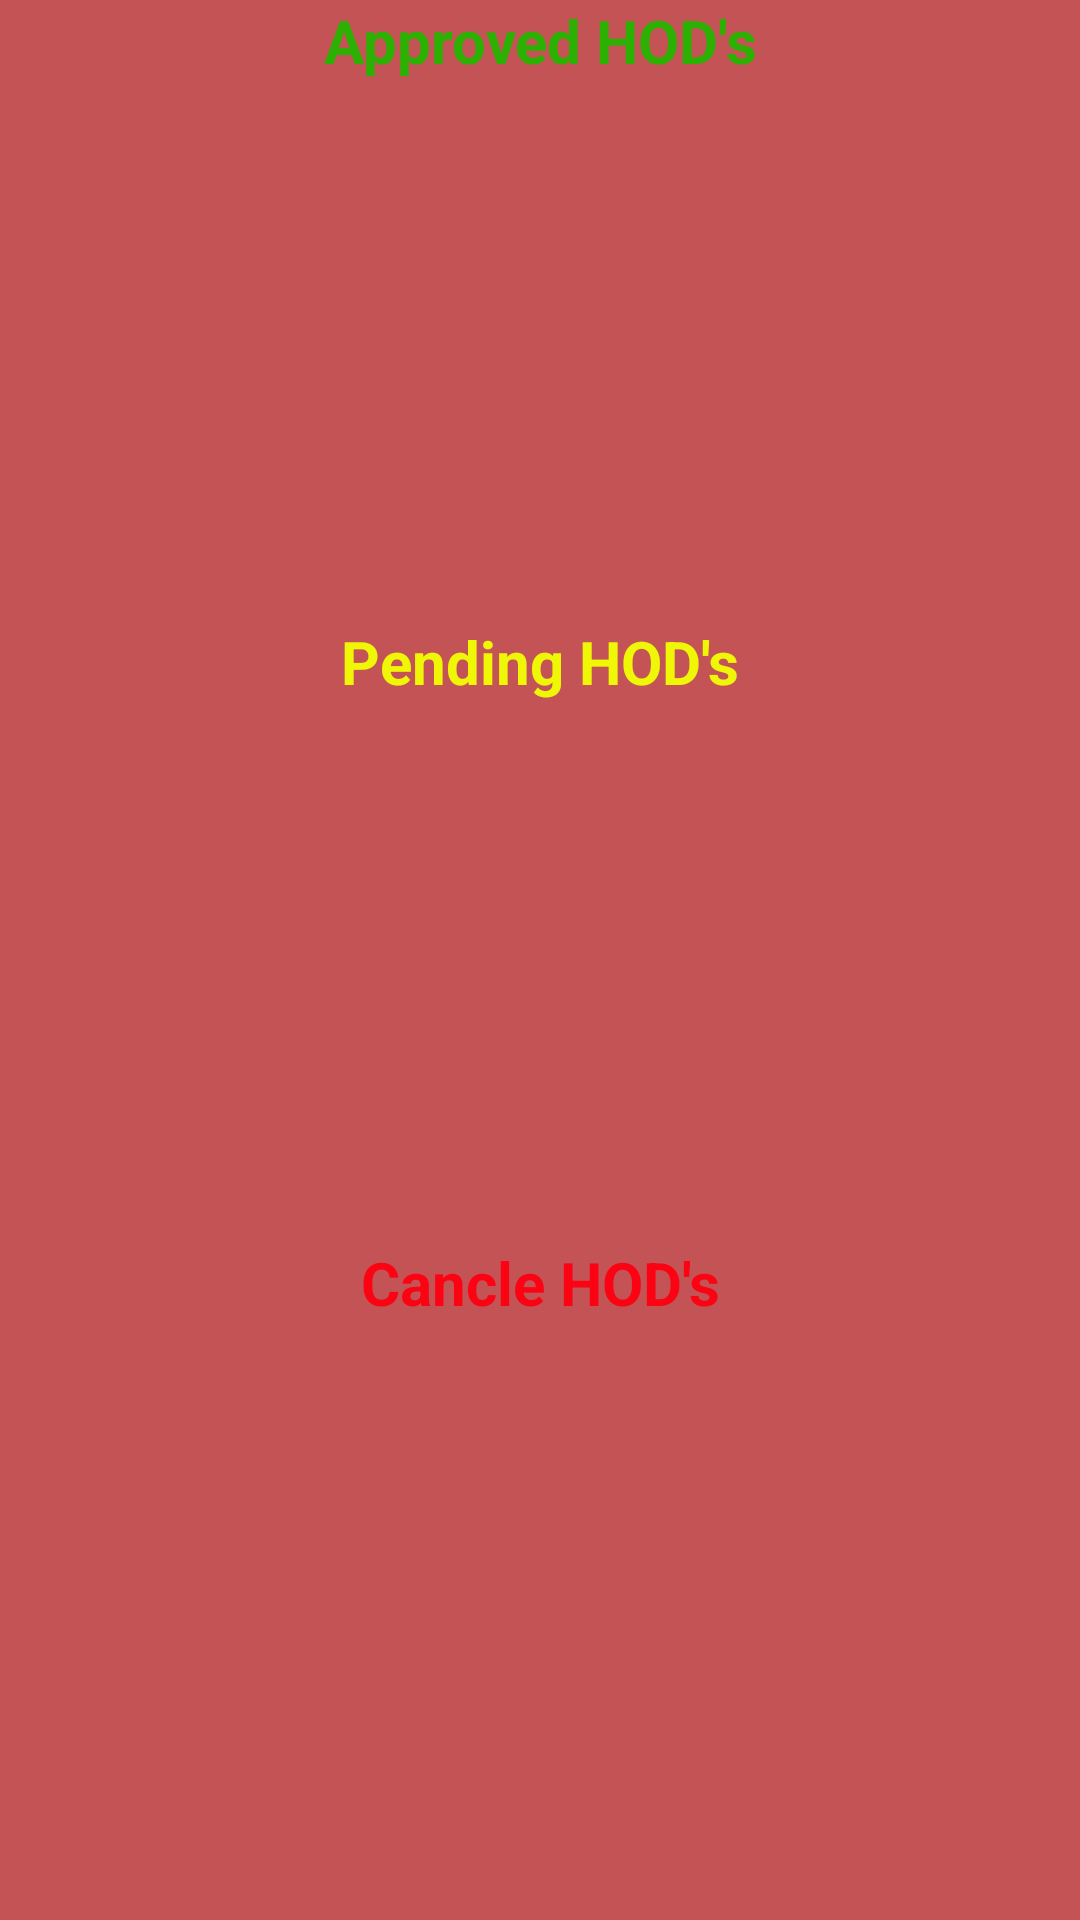

Here is an Android app screen rendered from its layout file. Give the layout XML and the strings, colors and styles it references.
<!-- AndroidManifest.xml: application theme AppTheme -->
<!-- res/layout/activity_view_hod.xml -->
<?xml version="1.0" encoding="utf-8"?>
<LinearLayout xmlns:android="http://schemas.android.com/apk/res/android"
    android:orientation="vertical"
    android:background="@color/colorPrimary"
    android:layout_width="match_parent"
    android:layout_height="match_parent">

    <TextView
        android:id="@+id/textView"
        android:layout_width="match_parent"
        android:layout_height="wrap_content"
        android:text="Approved HOD's"
        android:textAlignment="center"
        android:textColor="#2cb103"
        android:textSize="20sp"
        android:textStyle="bold"/>

    <ListView
        android:id="@+id/lvApprovedHod"
        android:layout_width="match_parent"
        android:layout_height="180dp"
        android:divider="#228709"
        android:dividerHeight="2dp"
        />

    <TextView
        android:id="@+id/textView2"
        android:layout_width="match_parent"
        android:layout_height="wrap_content"
        android:text="Pending HOD's"
        android:textAlignment="center"
        android:textColor="#eff707"
        android:textSize="20sp"
        android:textStyle="bold"/>

    <ListView
        android:id="@+id/lvPendingHod"
        android:layout_width="match_parent"
        android:layout_height="180dp"
        android:divider="#fae330"
        android:dividerHeight="2dp"/>

    <TextView
        android:id="@+id/textView3"
        android:layout_width="match_parent"
        android:layout_height="wrap_content"
        android:text="Cancle HOD's"
        android:textAlignment="center"
        android:textColor="#fc0314"
        android:textSize="20sp"
        android:textStyle="bold"/>

    <ListView
        android:id="@+id/lvCancleHod"
        android:layout_width="match_parent"
        android:layout_height="180dp"
        android:divider="#ff1c32"
        android:dividerHeight="2dp"/>
</LinearLayout>
<!-- resources referenced by this layout -->
<resources>
  <color name="colorPrimary">#c45355</color>
  <style name="AppTheme" parent="Theme.AppCompat.Light.DarkActionBar">
          
          <item name="colorPrimary">@color/colorPrimary</item>
          <item name="colorPrimaryDark">@color/colorPrimaryDark</item>
          <item name="colorAccent">@color/colorAccent</item>
      </style>
  <color name="colorPrimaryDark">#ae3036</color>
  <color name="colorAccent">#ff9c9e</color>
</resources>
